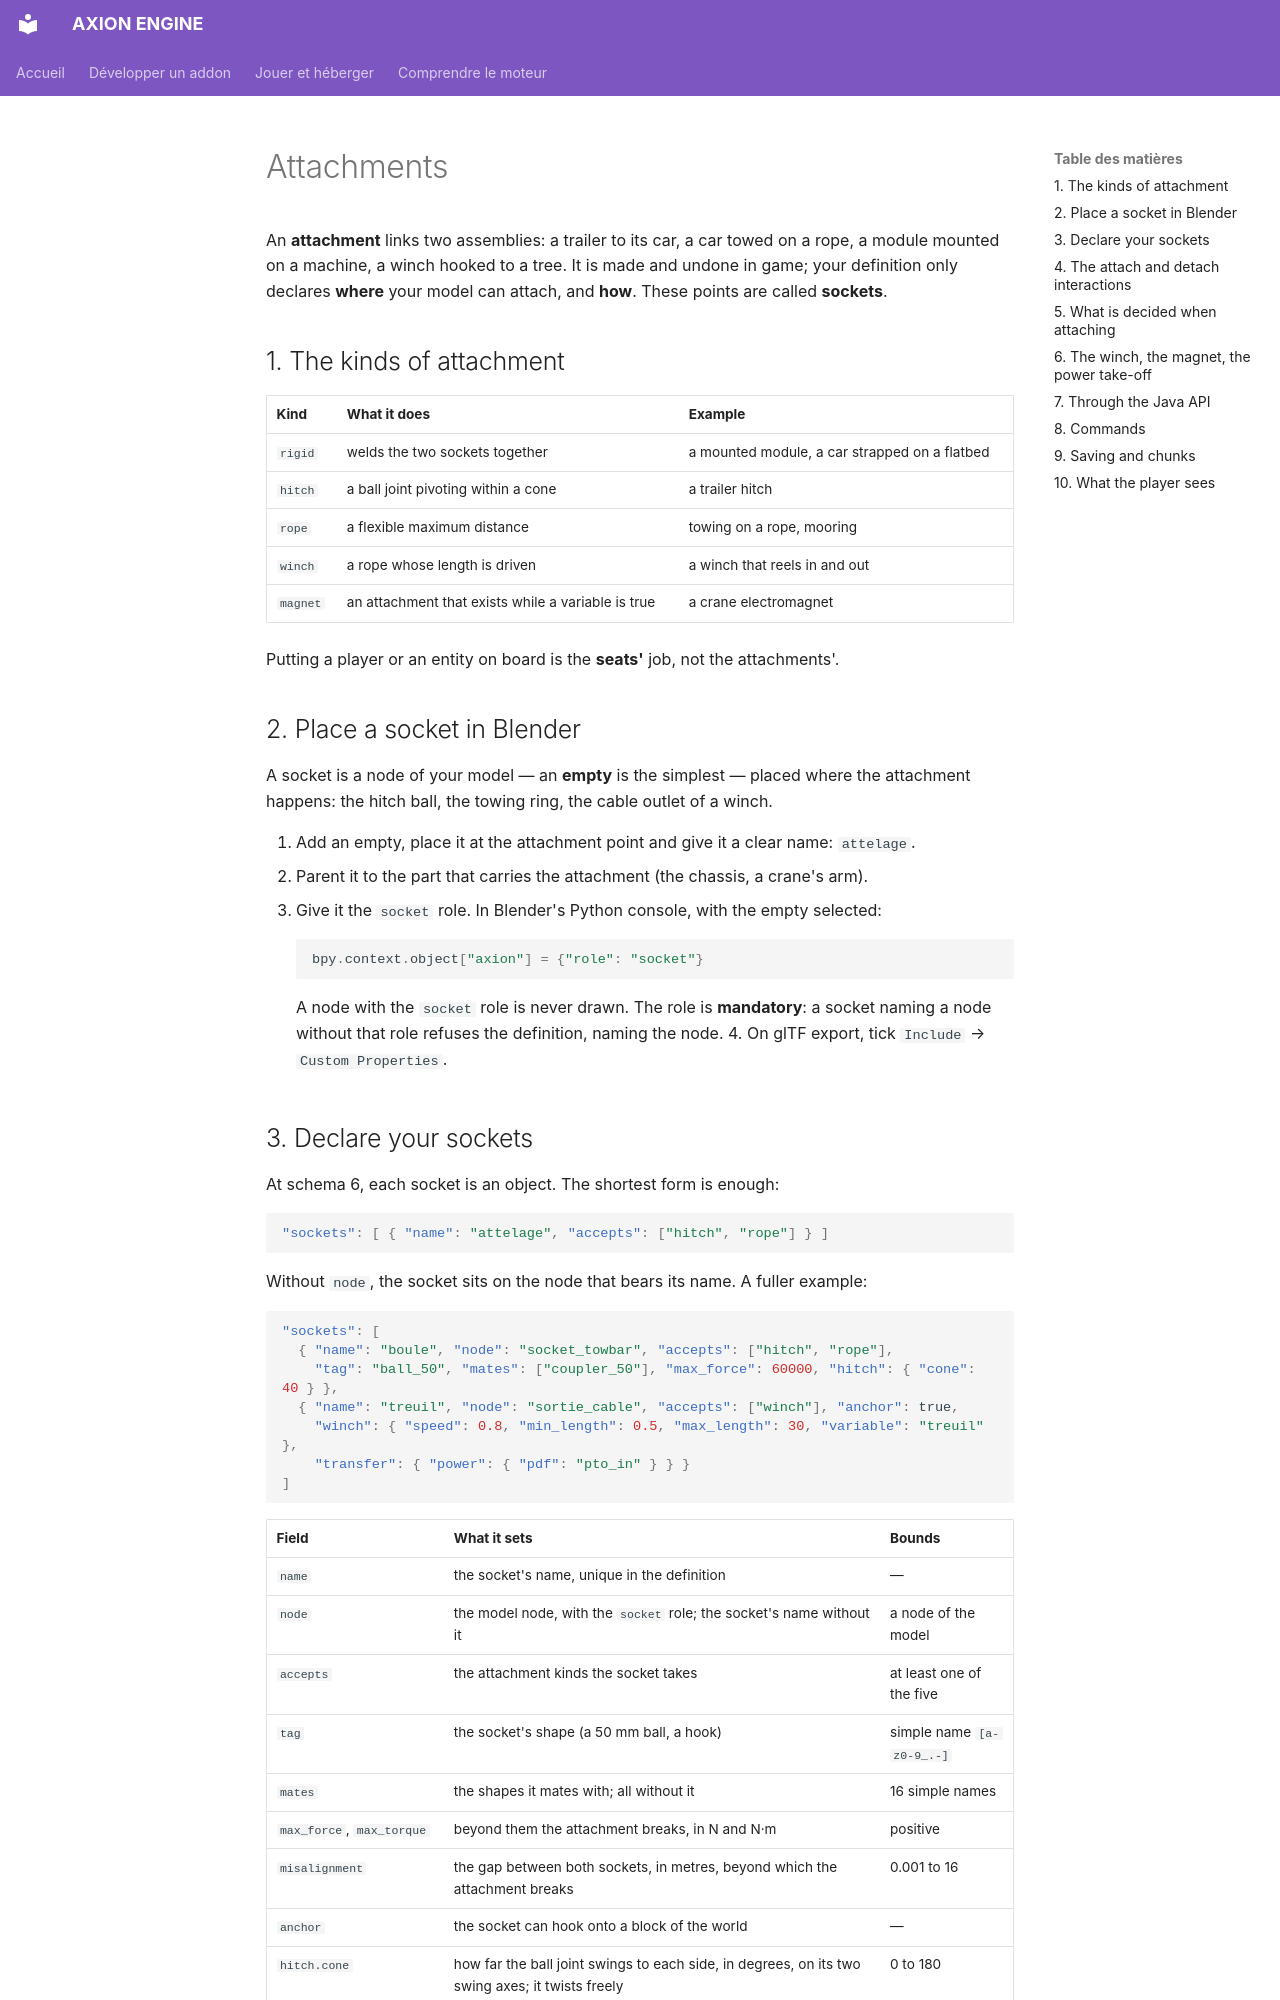

repository: JLSkyzer/AXIONENGINE · page: addons/attaches.en/index.html · generator: mkdocs

# Attachments

An **attachment** links two assemblies: a trailer to its car, a car towed on a rope, a module mounted on a machine, a
winch hooked to a tree. It is made and undone in game; your definition only declares **where** your model can attach,
and **how**. These points are called **sockets**.

## 1. The kinds of attachment

| Kind | What it does | Example |
|---|---|---|
| `rigid` | welds the two sockets together | a mounted module, a car strapped on a flatbed |
| `hitch` | a ball joint pivoting within a cone | a trailer hitch |
| `rope` | a flexible maximum distance | towing on a rope, mooring |
| `winch` | a rope whose length is driven | a winch that reels in and out |
| `magnet` | an attachment that exists while a variable is true | a crane electromagnet |

Putting a player or an entity on board is the **seats'** job, not the attachments'.

## 2. Place a socket in Blender

A socket is a node of your model — an **empty** is the simplest — placed where the attachment happens: the hitch ball,
the towing ring, the cable outlet of a winch.

1. Add an empty, place it at the attachment point and give it a clear name: `attelage`.
2. Parent it to the part that carries the attachment (the chassis, a crane's arm).
3. Give it the `socket` role. In Blender's Python console, with the empty selected:

    ```python
    bpy.context.object["axion"] = {"role": "socket"}
    ```

    A node with the `socket` role is never drawn. The role is **mandatory**: a socket naming a node without that role
    refuses the definition, naming the node.
4. On glTF export, tick `Include` → `Custom Properties`.
